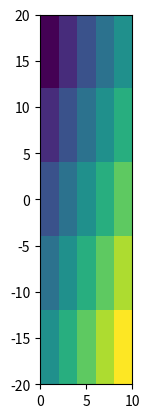

This figure's Python source:
import matplotlib.pyplot as plt # Bibliothek fuer die Darstellung von Grafiken
#Bild erzeugen
bild = [[1, 2, 3, 4, 5],  [2, 3, 4, 5, 6], [3, 4, 5, 6, 7], [4, 5, 6, 7, 8], [5, 6, 7, 8, 9]]

plt.imshow(bild,extent=(0, 10, -20, 20)) 
plt.show() 
